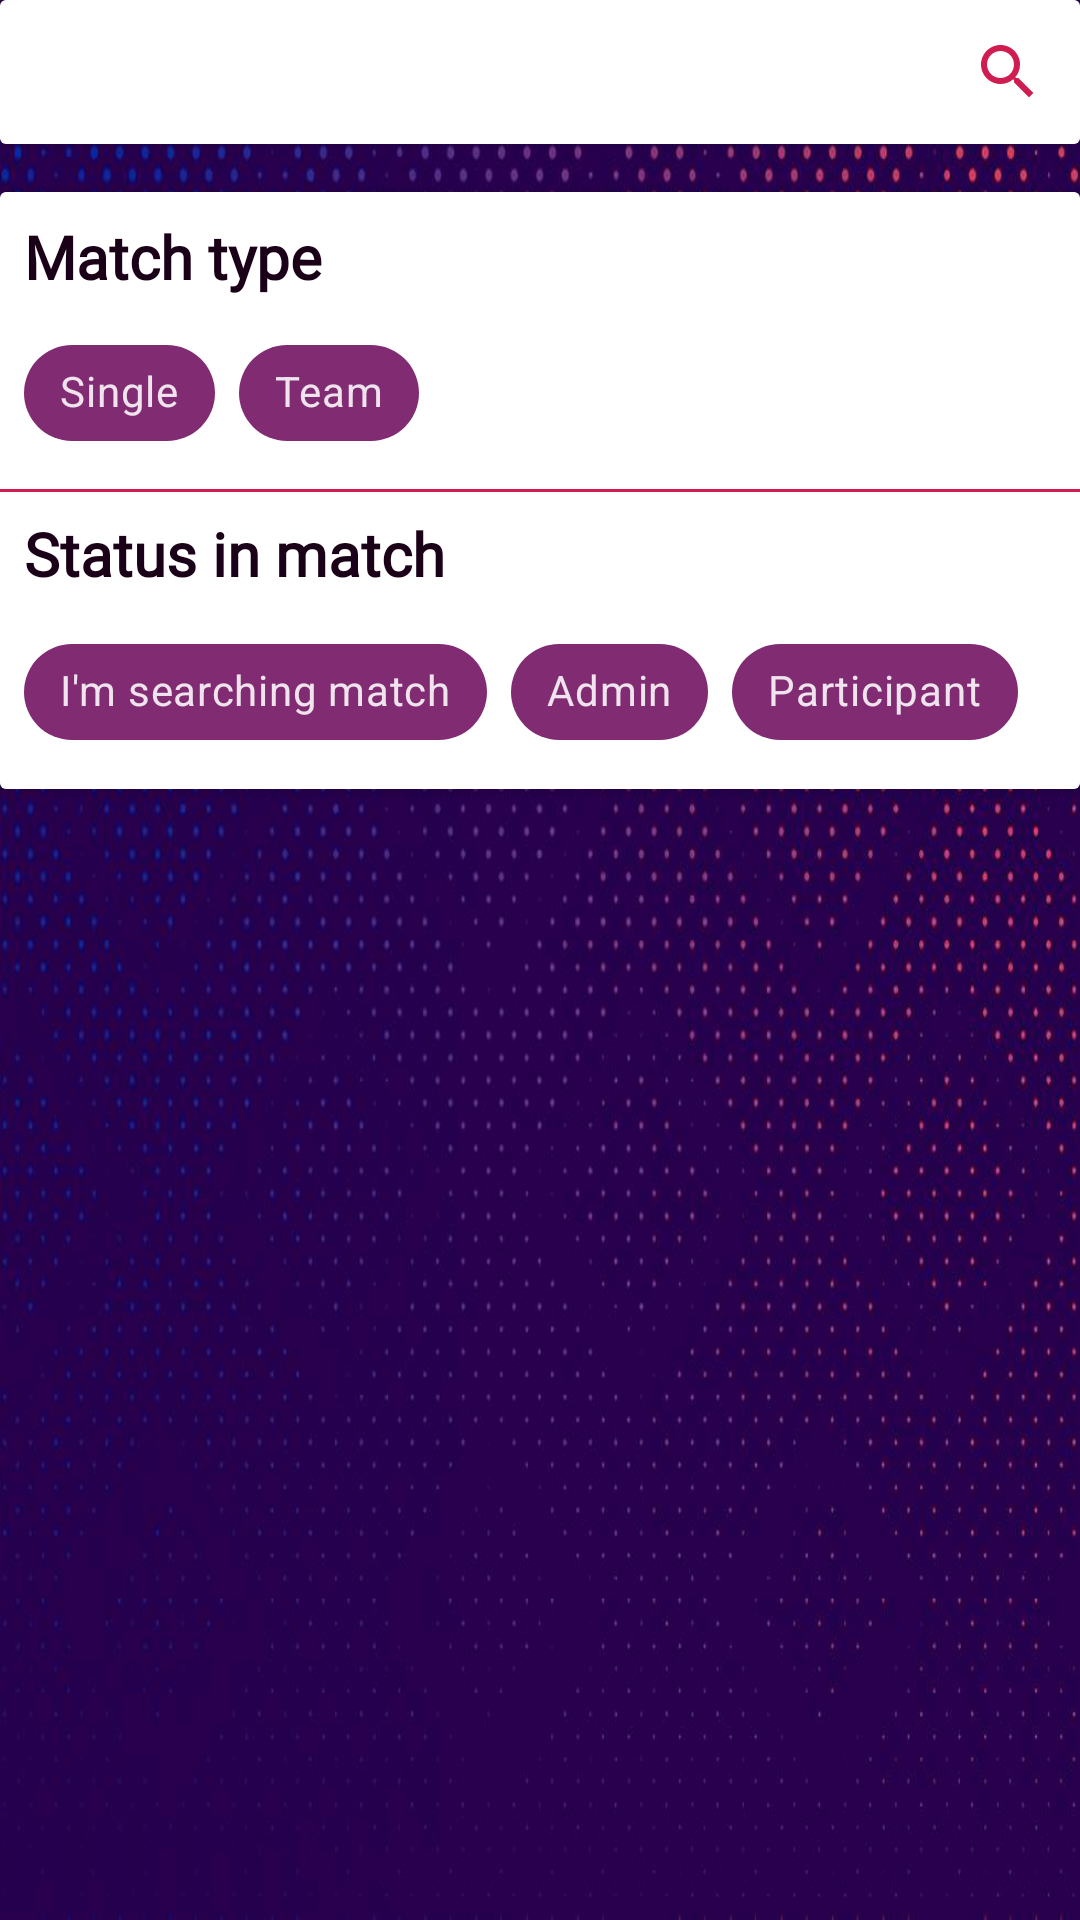

Android layout source for this screen:
<!-- AndroidManifest.xml: application theme AppTheme -->
<!-- res/layout/match_list_fragment.xml -->
<?xml version="1.0" encoding="utf-8"?>
<androidx.constraintlayout.widget.ConstraintLayout xmlns:android="http://schemas.android.com/apk/res/android"
    xmlns:app="http://schemas.android.com/apk/res-auto"
    xmlns:tools="http://schemas.android.com/tools"
    android:layout_width="match_parent"
    android:layout_height="match_parent"
    android:background="@drawable/pb">


    <androidx.cardview.widget.CardView
        android:id="@+id/cv_search"
        android:layout_width="match_parent"
        android:layout_height="wrap_content"
        app:layout_constraintEnd_toEndOf="parent"
        app:layout_constraintStart_toStartOf="parent"
        app:layout_constraintTop_toTopOf="parent">

        <androidx.constraintlayout.widget.ConstraintLayout
            android:layout_width="match_parent"
            android:layout_height="match_parent"
            android:background="@color/colorWhite">

            <SearchView
                android:id="@+id/sv"
                android:layout_width="0dp"
                android:layout_height="wrap_content"
                android:searchIcon="@drawable/ic_search_black_24dp"
                android:theme="@style/SearchViewStyle"
                android:closeIcon="@drawable/ic_close_black_24dp"
                android:queryHint="Write city"
                app:layout_constraintBottom_toBottomOf="parent"
                app:layout_constraintEnd_toEndOf="parent"
                app:layout_constraintTop_toTopOf="parent" />

        </androidx.constraintlayout.widget.ConstraintLayout>

    </androidx.cardview.widget.CardView>

    <FrameLayout
        android:layout_width="match_parent"
        android:layout_height="0dp"
        app:layout_constraintBottom_toBottomOf="parent"
        app:layout_constraintEnd_toEndOf="parent"
        app:layout_constraintStart_toStartOf="parent"
        app:layout_constraintTop_toBottomOf="@id/cv_search">

        <androidx.core.widget.NestedScrollView
            android:id="@+id/nestedScrollView"
            android:layout_width="match_parent"
            android:layout_height="wrap_content"
            android:clipToPadding="true"
            android:fillViewport="true"
            android:fitsSystemWindows="true"
            app:layout_constraintBottom_toBottomOf="parent"
            app:layout_constraintEnd_toEndOf="parent"
            app:layout_constraintStart_toStartOf="parent"
            app:layout_constraintTop_toBottomOf="@+id/cv_search">

            <androidx.constraintlayout.widget.ConstraintLayout
                android:layout_width="match_parent"
                android:layout_height="wrap_content"
                android:orientation="vertical">

                <androidx.cardview.widget.CardView
                    android:id="@+id/cv_filter"
                    android:layout_width="match_parent"
                    android:layout_height="wrap_content"
                    android:layout_marginTop="16dp"
                    app:layout_constraintStart_toStartOf="parent"
                    app:layout_constraintTop_toTopOf="parent">

                    <androidx.constraintlayout.widget.ConstraintLayout
                        android:layout_width="match_parent"
                        android:layout_height="match_parent"
                        android:background="@color/colorWhite">

                        <TextView
                            android:id="@+id/tv_type"
                            android:layout_width="wrap_content"
                            android:layout_height="wrap_content"
                            android:layout_marginStart="8dp"
                            android:layout_marginTop="8dp"
                            android:fontFamily="@font/varela_round"
                            android:text="Match type"
                            android:textColor="@color/colorPurpleDark"
                            android:textSize="20sp"
                            android:textStyle="bold"
                            app:layout_constraintStart_toStartOf="parent"
                            app:layout_constraintTop_toTopOf="parent" />


                        <com.google.android.material.chip.ChipGroup
                            android:id="@+id/ch_group_match_type"
                            android:layout_width="match_parent"
                            android:layout_height="wrap_content"
                            android:layout_marginStart="8dp"
                            android:layout_marginTop="8dp"
                            android:layout_marginBottom="8dp"
                            app:layout_constraintBottom_toTopOf="@id/view"
                            app:layout_constraintStart_toStartOf="@id/tv_type"
                            app:layout_constraintTop_toBottomOf="@+id/tv_type"
                            app:singleSelection="true">
                            ​

                            <com.google.android.material.chip.Chip
                                android:id="@+id/ch_single"
                                style="@style/Widget.MaterialComponents.Chip.Filter"
                                android:layout_width="wrap_content"
                                android:layout_height="wrap_content"
                                android:text="Single" />

                            <com.google.android.material.chip.Chip
                                android:id="@+id/ch_team"
                                style="@style/Widget.MaterialComponents.Chip.Filter"
                                android:layout_width="wrap_content"
                                android:layout_height="wrap_content"
                                android:text="Team" />
                        </com.google.android.material.chip.ChipGroup>

                        <View
                            android:id="@+id/view"
                            android:layout_width="0dp"
                            android:layout_height="1dp"
                            android:layout_marginEnd="8dp"
                            android:background="@color/colorPink"
                            app:layout_constraintBottom_toBottomOf="parent"
                            app:layout_constraintStart_toStartOf="parent"
                            app:layout_constraintTop_toTopOf="parent" />

                        <TextView
                            android:id="@+id/tv_status"
                            android:layout_width="wrap_content"
                            android:layout_height="wrap_content"
                            android:layout_marginStart="8dp"
                            android:layout_marginTop="8dp"
                            android:fontFamily="@font/varela_round"
                            android:text="Status in match"
                            android:textColor="@color/colorPurpleDark"
                            android:textSize="20sp"
                            android:textStyle="bold"
                            app:layout_constraintStart_toStartOf="parent"
                            app:layout_constraintTop_toTopOf="@id/view" />


                        <com.google.android.material.chip.ChipGroup
                            android:id="@+id/ch_group_status"
                            android:layout_width="match_parent"
                            android:layout_height="wrap_content"
                            android:layout_marginStart="8dp"
                            app:layout_constraintBottom_toBottomOf="parent"
                            app:layout_constraintStart_toStartOf="@id/tv_status"
                            app:layout_constraintTop_toBottomOf="@id/tv_status"
                            app:singleSelection="true">

                            <com.google.android.material.chip.Chip
                                android:id="@+id/ch_free_mathes"
                                style="@style/Widget.MaterialComponents.Chip.Filter"
                                android:layout_width="wrap_content"
                                android:layout_height="wrap_content"
                                android:text="I'm searching match" />

                            <com.google.android.material.chip.Chip
                                android:id="@+id/ch_admin"
                                style="@style/Widget.MaterialComponents.Chip.Filter"
                                android:layout_width="wrap_content"
                                android:layout_height="wrap_content"
                                android:text="Admin" />

                            <com.google.android.material.chip.Chip
                                android:id="@+id/ch_participant"
                                style="@style/Widget.MaterialComponents.Chip.Filter"
                                android:layout_width="wrap_content"
                                android:layout_height="wrap_content"
                                android:text="Participant" />

                        </com.google.android.material.chip.ChipGroup>
                    </androidx.constraintlayout.widget.ConstraintLayout>
                </androidx.cardview.widget.CardView>

                <androidx.recyclerview.widget.RecyclerView
                    android:id="@+id/rv_match_list"
                    android:layout_width="match_parent"
                    android:layout_height="wrap_content"
                    android:layout_marginTop="16dp"
                    android:scrollbars="vertical"
                    app:layout_constraintEnd_toStartOf="parent"
                    app:layout_constraintStart_toStartOf="parent"
                    app:layout_constraintTop_toBottomOf="@+id/cv_filter"
                    tools:itemCount="15" />

            </androidx.constraintlayout.widget.ConstraintLayout>
        </androidx.core.widget.NestedScrollView>

        <com.comix.overwatch.HiveProgressView
            android:id="@+id/pg"
            android:layout_width="60dp"
            android:layout_height="60dp"
            android:layout_gravity="center"
            android:visibility="invisible"
            app:hive_animDuration="1000"
            app:hive_color="@color/colorPink"
            app:hive_cornerRadius="20"
            app:hive_maxAlpha="255"
            app:hive_shrink="true"
            app:layout_constraintBottom_toBottomOf="parent"
            app:layout_constraintEnd_toEndOf="parent"
            app:layout_constraintStart_toStartOf="parent"
            app:layout_constraintTop_toTopOf="parent"
            app:layout_constraintVertical_bias="0.44" />

    </FrameLayout>

</androidx.constraintlayout.widget.ConstraintLayout>
<!-- resources referenced by this layout -->
<resources>
  <color name="colorPink">#cf1d52</color>
  <color name="colorPurpleDark">#1a0117</color>
  <color name="colorWhite">#FFFFFF</color>
  <!-- drawable ic_close_black_24dp (drawable) -->
  <vector android:height="24dp" android:tint="#CF1D52"
      android:viewportHeight="24.0" android:viewportWidth="24.0"
      android:width="24dp" xmlns:android="http://schemas.android.com/apk/res/android">
      <path android:fillColor="#FF000000" android:pathData="M19,6.41L17.59,5 12,10.59 6.41,5 5,6.41 10.59,12 5,17.59 6.41,19 12,13.41 17.59,19 19,17.59 13.41,12z"/>
  </vector>
  <!-- drawable ic_search_black_24dp (drawable) -->
  <vector android:height="24dp" android:tint="#CF1D52"
      android:viewportHeight="24.0" android:viewportWidth="24.0"
      android:width="24dp" xmlns:android="http://schemas.android.com/apk/res/android">
      <path android:fillColor="#FF000000" android:pathData="M15.5,14h-0.79l-0.28,-0.27C15.41,12.59 16,11.11 16,9.5 16,5.91 13.09,3 9.5,3S3,5.91 3,9.5 5.91,16 9.5,16c1.61,0 3.09,-0.59 4.23,-1.57l0.27,0.28v0.79l5,4.99L20.49,19l-4.99,-5zM9.5,14C7.01,14 5,11.99 5,9.5S7.01,5 9.5,5 14,7.01 14,9.5 11.99,14 9.5,14z"/>
  </vector>
  <!-- drawable pb: jpg bitmap (drawable, 94117 bytes) -->
  <style name="SearchViewStyle" parent="Theme.MaterialComponents.NoActionBar">
          <item name="android:editTextColor">@color/colorPurpleDark</item>
          <item name="android:textColorHint">@color/colorPink</item>
          <item name="android:textColor">@color/colorPurpleDark</item>
          <item name="closeIcon">@drawable/ic_close_black_24dp</item>
      </style>
  <style name="AppTheme" parent="Theme.MaterialComponents.NoActionBar">
          
          <item name="materialCalendarStyle">@style/Widget.MaterialComponents.MaterialCalendar</item>
          <item name="materialCalendarFullscreenTheme">@style/ThemeOverlay.MaterialComponents.MaterialCalendar.Fullscreen</item>
          <item name="materialCalendarTheme">@style/ThemeOverlay.MaterialComponents.MaterialCalendar</item>
          <item name="popupMenuStyle">@style/Widget.MaterialComponents.PopupMenu</item>
          <item name="actionOverflowMenuStyle">@style/Widget.MaterialComponents.PopupMenu.Overflow</item>
      </style>
</resources>
